Dataset: dataset (GitHub, Nutnaso/test_ml_flow). Classes: Agaricus augustus, Agaricus xanthodermus, Amanita amerirubescens, Amanita augusta, Amanita brunnescens, Amanita calyptroderma, Amanita flavoconia, Amanita muscaria, Amanita persicina, Amanita phalloides, Amanita velosa, Armillaria mellea, Armillaria tabescens, Artomyces pyxidatus, Bolbitius titubans, Boletus pallidus, Boletus rex-veris, Cantharellus californicus, Cantharellus cinnabarinus, Cerioporus squamosus, Chlorophyllum brunneum, Chlorophyllum molybdites, Clitocybe nuda, Coprinellus micaceus, Coprinopsis lagopus, Coprinus comatus, Crucibulum laeve, Cryptoporus volvatus, Daedaleopsis confragosa, Entoloma abortivum, Flammulina velutipes, Fomitopsis mounceae, Galerina marginata, Ganoderma applanatum, Ganoderma curtisii, Ganoderma oregonense, Ganoderma tsugae, Gliophorus psittacinus, Gloeophyllum sepiarium, Grifola frondosa, Gymnopilus luteofolius, Hericium coralloides, Hericium erinaceus, Hygrophoropsis aurantiaca, Hypholoma fasciculare, Hypholoma lateritium, Hypomyces lactifluorum, Ischnoderma resinosum, Laccaria ochropurpurea, Laetiporus sulphureus, Leratiomyces ceres, Leucoagaricus americanus, Leucoagaricus leucothites, Lycogala epidendrum, Lycoperdon perlatum, Lycoperdon pyriforme, Mycena haematopus, Mycena leaiana, Omphalotus illudens, Omphalotus olivascens, Panaeolus papilionaceus, Panellus stipticus, Phaeolus schweinitzii, Phlebia tremellosa, Phyllotopsis nidulans, Pleurotus ostreatus, Pleurotus pulmonarius, Psathyrella candolleana, Pseudohydnum gelatinosum, Psilocybe azurescens, Psilocybe caerulescens, Psilocybe cubensis, Psilocybe cyanescens, Psilocybe ovoideocystidiata, Psilocybe pelliculosa, Retiboletus ornatipes, Sarcomyxa serotina, Schizophyllum commune, Stereum hirsutum, Stereum ostrea, Stropharia ambigua, Suillus americanus, Suillus luteus, Suillus spraguei, Tapinella atrotomentosa, Trametes betulina, Trametes gibbosa, Trametes versicolor, Trichaptum biforme, Tricholoma murrillianum, Tricholomopsis rutilans, Tylopilus felleus, Tylopilus rubrobrunneus, Volvopluteus gloiocephalus.

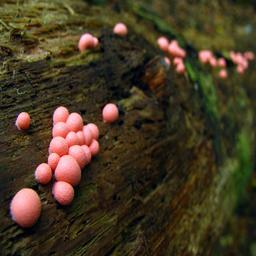
Label: Lycogala epidendrum

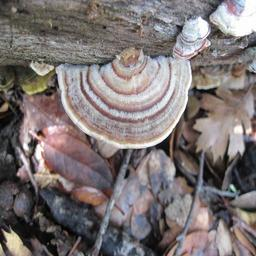
Label: Trametes versicolor

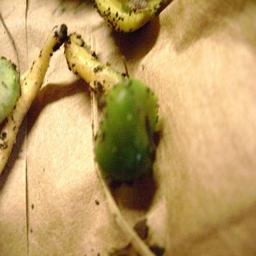
Label: Gliophorus psittacinus

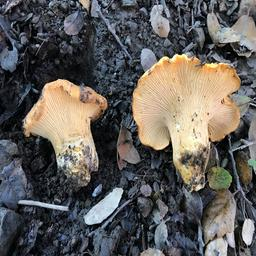
Label: Cantharellus californicus

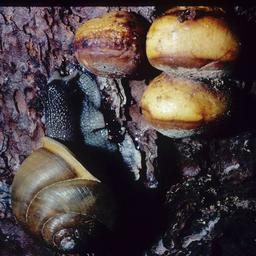
Label: Cryptoporus volvatus

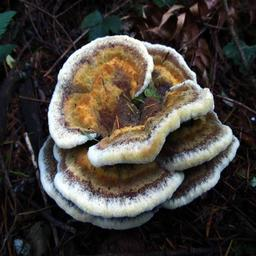
Label: Phaeolus schweinitzii
